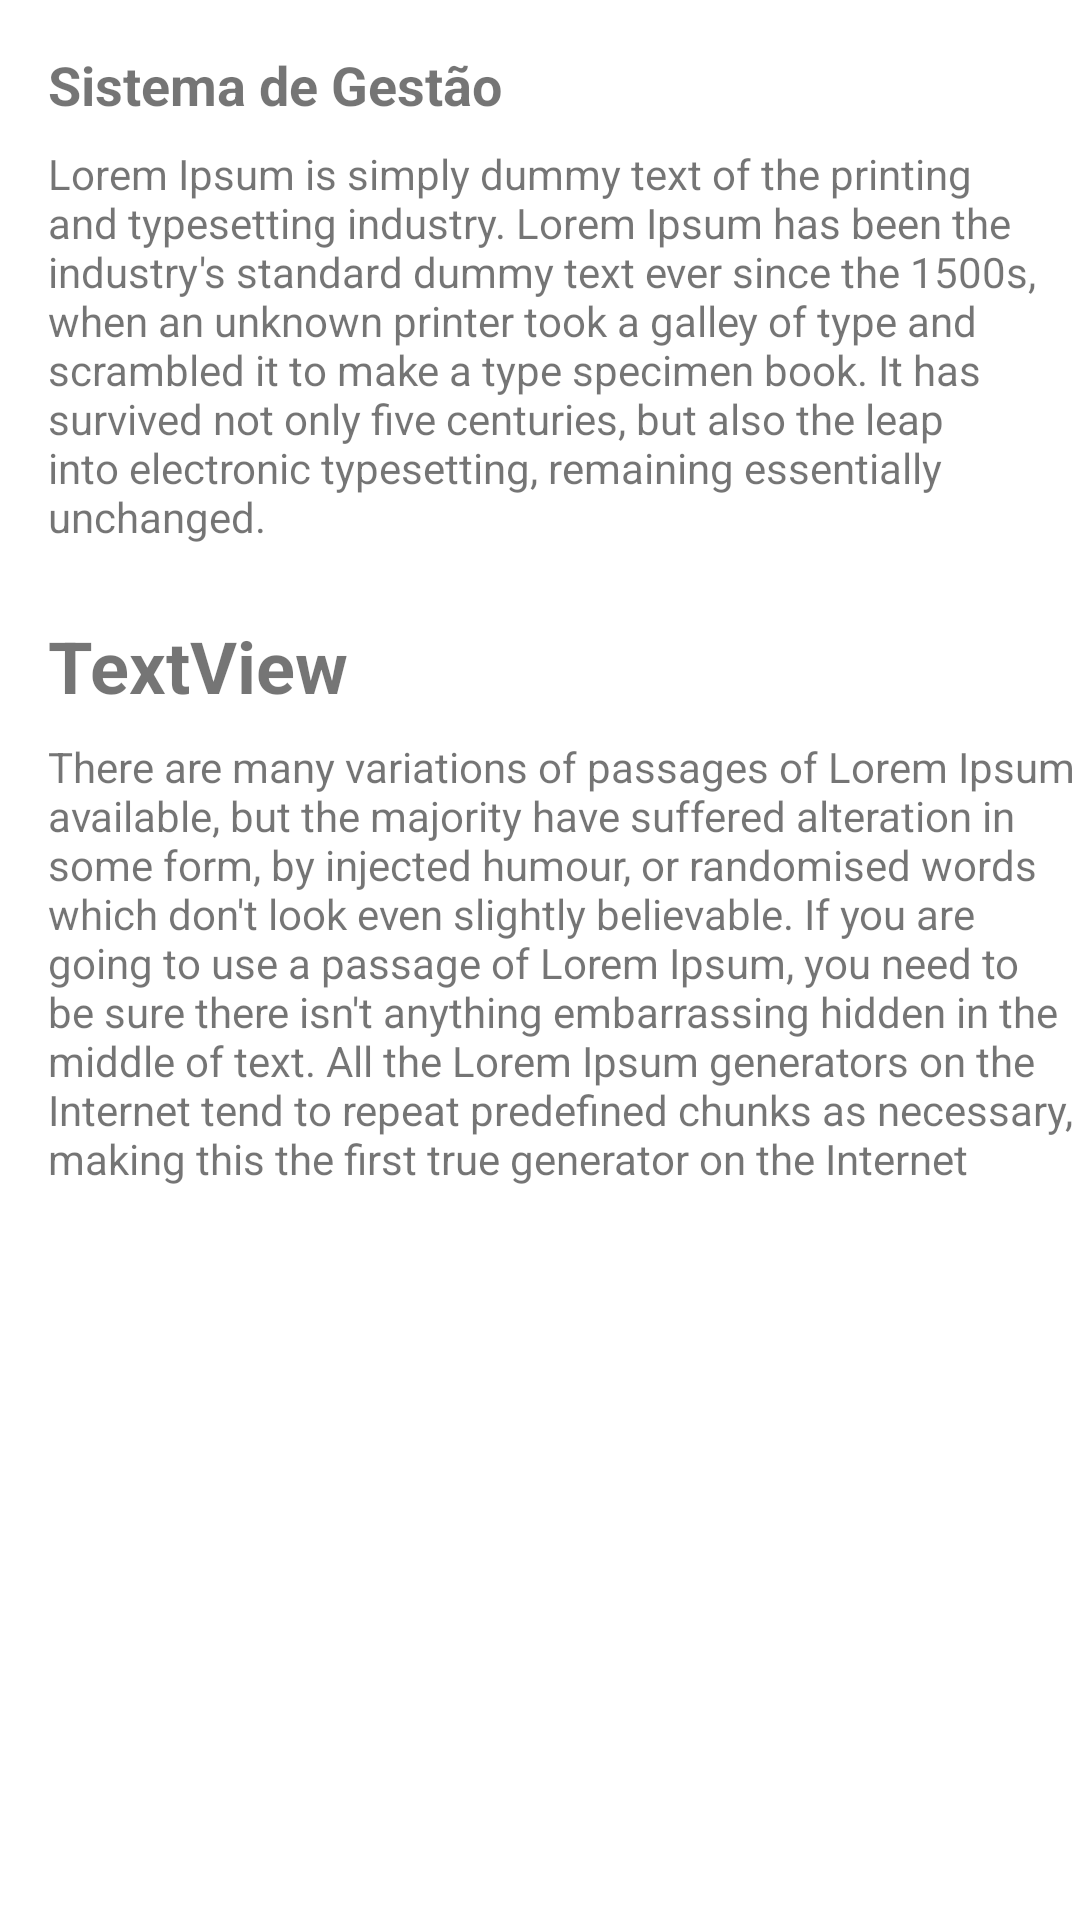

Android layout source for this screen:
<!-- AndroidManifest.xml: application theme Theme.ATMStudy -->
<!-- res/layout/fragment_services.xml -->
<?xml version="1.0" encoding="utf-8"?>
<androidx.constraintlayout.widget.ConstraintLayout xmlns:android="http://schemas.android.com/apk/res/android"
    xmlns:app="http://schemas.android.com/apk/res-auto"
    xmlns:tools="http://schemas.android.com/tools"
    android:layout_width="match_parent"
    android:layout_height="match_parent"
    tools:context=".ui.services.ServicesFragment">


    <TextView
        android:id="@+id/title_service"
        android:layout_width="wrap_content"
        android:layout_height="wrap_content"
        android:layout_marginStart="16dp"
        android:layout_marginTop="16dp"
        android:text="Sistema de Gestão"
        android:textSize="18sp"
        android:textStyle="bold"
        app:layout_constraintStart_toStartOf="parent"
        app:layout_constraintTop_toTopOf="parent" />

    <TextView
        android:id="@+id/subt_service"
        android:layout_width="match_parent"
        android:layout_height="wrap_content"
        android:layout_marginStart="16dp"
        android:layout_marginTop="8dp"
        android:text="Lorem Ipsum is simply dummy text of the printing and typesetting industry. Lorem Ipsum has been the industry's standard dummy text ever since the 1500s, when an unknown printer took a galley of type and scrambled it to make a type specimen book. It has survived not only five centuries, but also the leap into electronic typesetting, remaining essentially unchanged."
        app:layout_constraintStart_toStartOf="parent"
        app:layout_constraintTop_toBottomOf="@+id/title_service" />

    <TextView
        android:id="@+id/title_service2"
        android:layout_width="wrap_content"
        android:layout_height="wrap_content"
        android:layout_marginStart="16dp"
        android:layout_marginTop="24dp"
        android:text="TextView"
        android:textSize="24sp"
        android:textStyle="bold"
        app:layout_constraintStart_toStartOf="parent"
        app:layout_constraintTop_toBottomOf="@+id/subt_service" />


    <TextView
        android:id="@+id/subt_service2"
        android:layout_width="match_parent"
        android:layout_height="wrap_content"
        android:layout_marginStart="16dp"
        android:layout_marginTop="8dp"
        android:text="There are many variations of passages of Lorem Ipsum available, but the majority have suffered alteration in some form, by injected humour, or randomised words which don't look even slightly believable. If you are going to use a passage of Lorem Ipsum, you need to be sure there isn't anything embarrassing hidden in the middle of text. All the Lorem Ipsum generators on the Internet tend to repeat predefined chunks as necessary, making this the first true generator on the Internet"
        app:layout_constraintStart_toStartOf="parent"
        app:layout_constraintTop_toBottomOf="@+id/title_service2" />
</androidx.constraintlayout.widget.ConstraintLayout>
<!-- resources referenced by this layout -->
<resources>
  <style name="Theme.ATMStudy" parent="Theme.MaterialComponents.DayNight.DarkActionBar">
          
          <item name="colorPrimary">@color/purple_500</item>
          <item name="colorPrimaryVariant">@color/purple_700</item>
          <item name="colorOnPrimary">@color/white</item>
          
          <item name="colorSecondary">@color/teal_200</item>
          <item name="colorSecondaryVariant">@color/teal_700</item>
          <item name="colorOnSecondary">@color/black</item>
          
          <item name="android:statusBarColor" tools:targetApi="l">?attr/colorPrimaryVariant</item>
          
      </style>
  <color name="purple_500">#FF6200EE</color>
  <color name="purple_700">#FF3700B3</color>
  <color name="white">#FFFFFFFF</color>
  <color name="teal_200">#FF03DAC5</color>
  <color name="teal_700">#FF018786</color>
  <color name="black">#FF000000</color>
</resources>
